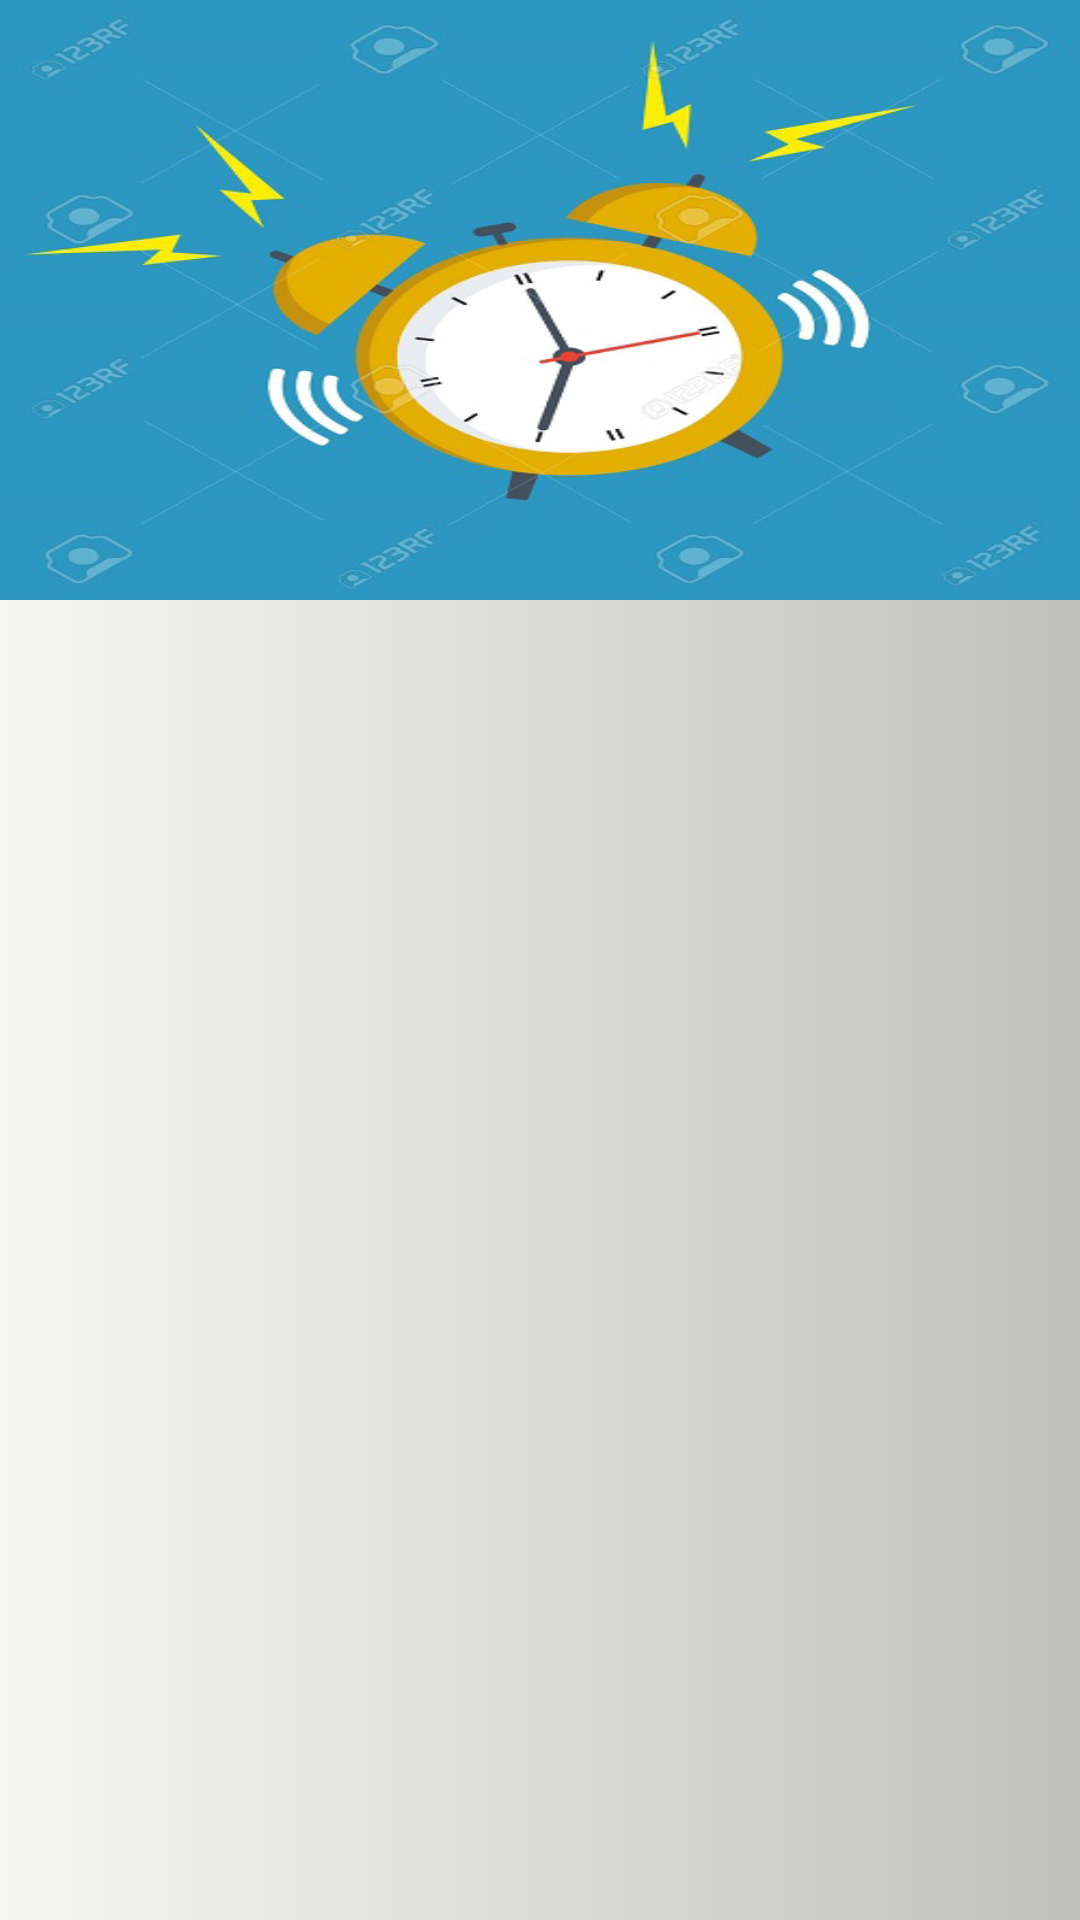

Layout XML and referenced resources for this Android screen:
<!-- AndroidManifest.xml: application theme AppTheme -->
<!-- res/layout/fragment_timer.xml -->
<?xml version="1.0" encoding="utf-8"?>
<androidx.constraintlayout.widget.ConstraintLayout xmlns:android="http://schemas.android.com/apk/res/android"
    xmlns:app="http://schemas.android.com/apk/res-auto"
    xmlns:tools="http://schemas.android.com/tools"
    android:layout_width="match_parent"
    android:layout_height="match_parent"
    android:background="@drawable/custom_bg_noti"
    android:orientation="vertical"
    android:weightSum="8">

    <ImageView
        android:id="@+id/img_bg_header"
        android:layout_width="match_parent"
        android:layout_height="200dp"
        android:scaleType="fitXY"
        android:src="@drawable/img_alarm_clock"
        app:layout_constraintTop_toTopOf="parent"
        tools:ignore="ContentDescription" />

    <LinearLayout
        android:id="@+id/linear_footer"
        android:layout_width="match_parent"
        android:layout_height="0dp"
        android:layout_marginTop="5dp"
        android:orientation="vertical"
        app:layout_constraintBottom_toTopOf="@+id/lin_add"
        app:layout_constraintEnd_toEndOf="parent"
        app:layout_constraintStart_toStartOf="parent"
        app:layout_constraintTop_toBottomOf="@+id/img_bg_header">

        <ListView
            android:id="@+id/lv_timer"
            android:layout_width="match_parent"
            android:layout_height="match_parent"
            android:layout_marginBottom="20dp"
            android:paddingTop="5dp"
            app:layout_constraintBottom_toBottomOf="parent"
            app:layout_constraintEnd_toEndOf="parent"
            app:layout_constraintStart_toStartOf="parent"
            app:layout_constraintTop_toTopOf="parent" />
    </LinearLayout>

    <LinearLayout
        android:id="@+id/lin_add"
        android:layout_width="match_parent"
        android:layout_height="wrap_content"
        android:layout_gravity="center"
        android:gravity="center"
        android:orientation="vertical"
        app:layout_constraintBottom_toBottomOf="parent"
        app:layout_constraintEnd_toEndOf="parent"
        app:layout_constraintStart_toStartOf="parent">

        <ImageView
            android:id="@+id/btn_add"
            android:layout_width="100dp"
            android:layout_height="100dp"
            android:layout_marginBottom="20dp"
            android:layout_weight="1"
            android:background="?attr/selectableItemBackground"
            android:scaleType="fitCenter"
            android:src="@drawable/ic_add"
            tools:ignore="ContentDescription" />

        <View
            android:layout_width="match_parent"
            android:layout_height="10dp"
            android:layout_marginTop="5dp"
            app:layout_constraintBottom_toBottomOf="parent"
            app:layout_constraintEnd_toEndOf="parent"
            app:layout_constraintStart_toStartOf="parent" />
    </LinearLayout>


</androidx.constraintlayout.widget.ConstraintLayout>
<!-- resources referenced by this layout -->
<resources>
  <!-- drawable custom_bg_noti (drawable) -->
  <?xml version="1.0" encoding="utf-8"?>
  <shape xmlns:android="http://schemas.android.com/apk/res/android">
  <gradient
      android:startColor="#F7F7F2"
      android:angle="0"
      android:endColor="#C0C0BC"/>
  
  </shape>
  <!-- drawable img_alarm_clock: png bitmap (drawable, 175360 bytes) -->
  <style name="AppTheme" parent="Theme.AppCompat.Light.NoActionBar">
          
          <item name="colorPrimary">@color/colorPrimary</item>
          <item name="colorAccent">@color/colorAccent</item>
      </style>
  <color name="colorPrimary">#0973B9</color>
  <color name="colorAccent">#0973B9</color>
</resources>
